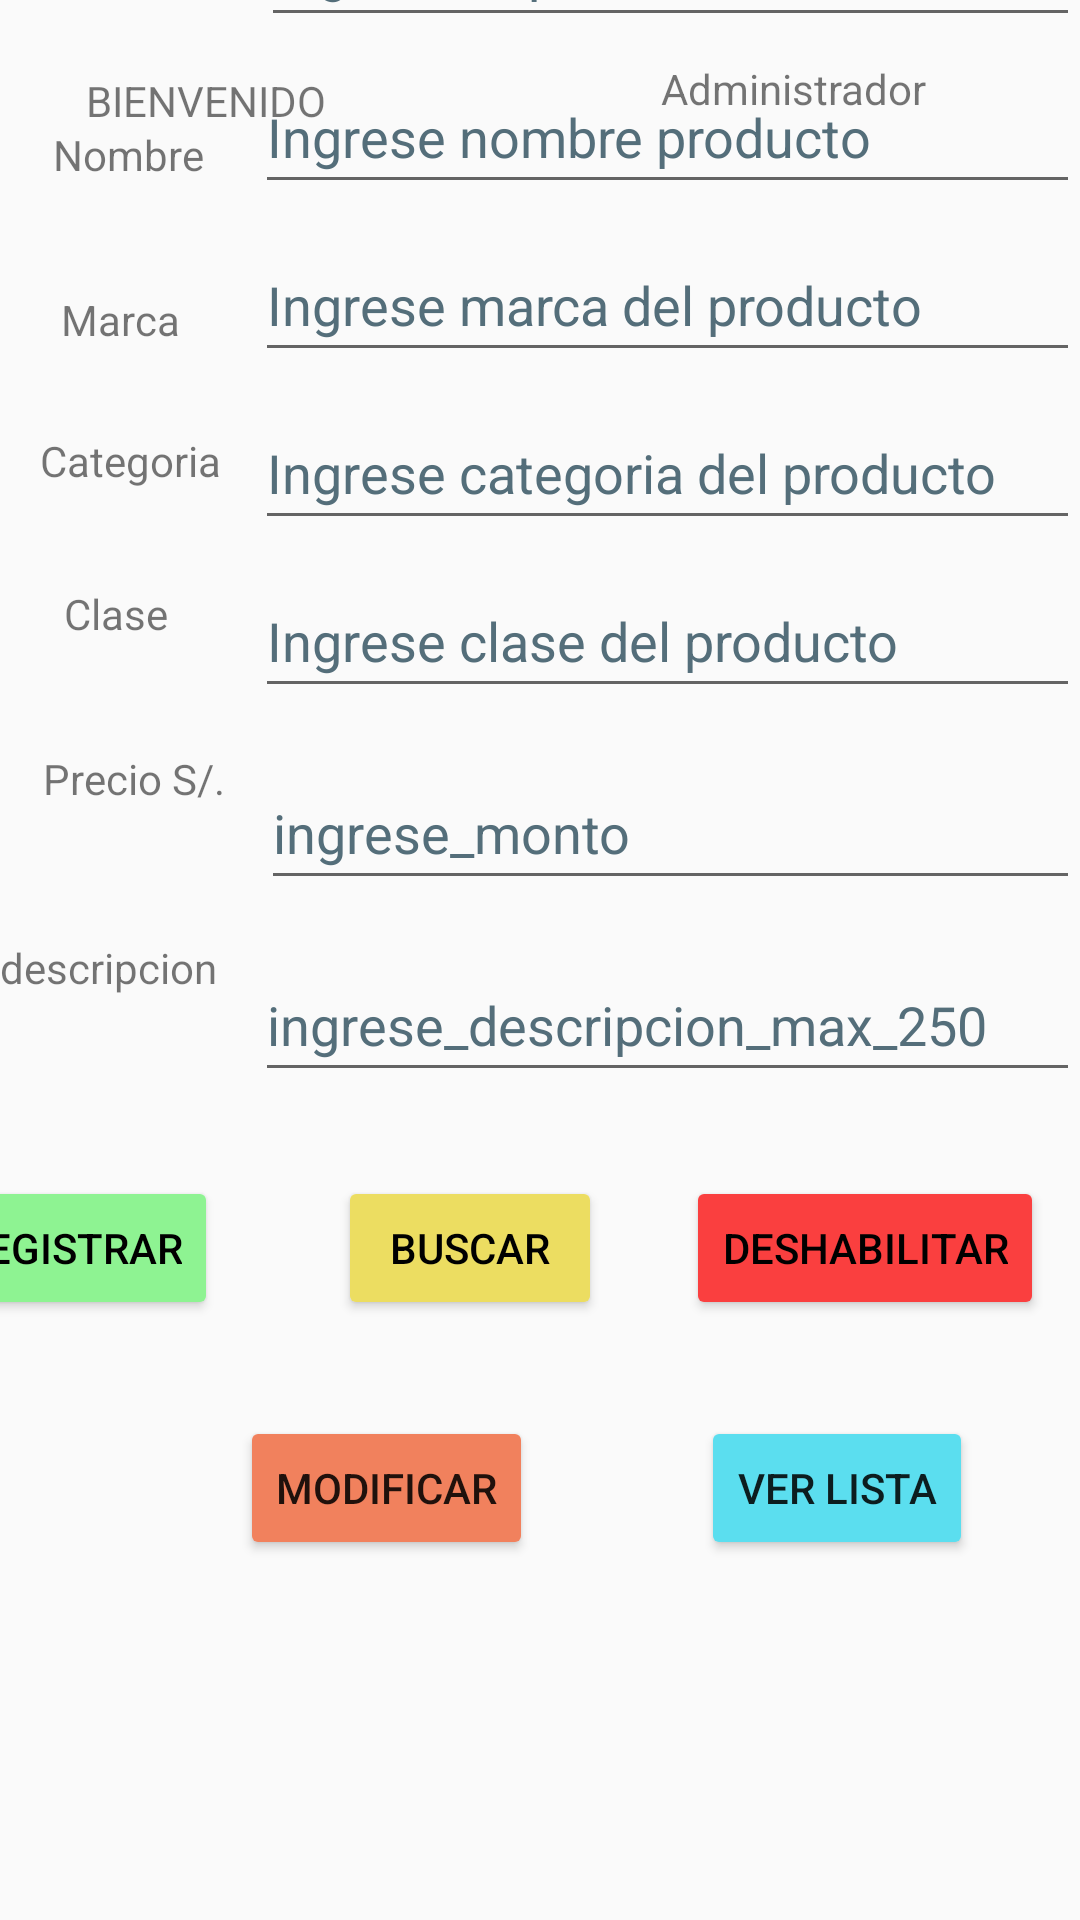

Reconstruct the res/layout file that produces this screen, plus the resources it refers to.
<!-- AndroidManifest.xml: application theme Theme.AppCompat.Light -->
<!-- res/layout/activity_gestion_producto.xml -->
<?xml version="1.0" encoding="utf-8"?>
<androidx.constraintlayout.widget.ConstraintLayout xmlns:android="http://schemas.android.com/apk/res/android"
    xmlns:app="http://schemas.android.com/apk/res-auto"
    xmlns:tools="http://schemas.android.com/tools"
    android:layout_width="match_parent"
    android:layout_height="match_parent"
    tools:context=".GestionProducto">

    <TextView
        android:id="@+id/textView12"
        android:layout_width="wrap_content"
        android:layout_height="wrap_content"
        android:layout_marginStart="24dp"
        android:layout_marginTop="24dp"
        android:text="@string/bienvenido"
        app:layout_constraintEnd_toStartOf="@+id/textView13"
        app:layout_constraintHorizontal_bias="0.041"
        app:layout_constraintStart_toStartOf="parent"
        app:layout_constraintTop_toTopOf="parent" />

    <TextView
        android:id="@+id/textView13"
        android:layout_width="wrap_content"
        android:layout_height="wrap_content"
        android:layout_marginTop="20dp"
        android:text="@string/administrador"
        app:layout_constraintEnd_toStartOf="@+id/imageView10"
        app:layout_constraintTop_toTopOf="parent" />

    <ImageView
        android:id="@+id/imageView10"
        android:layout_width="39dp"
        android:layout_height="29dp"
        android:layout_marginTop="16dp"
        android:layout_marginEnd="12dp"
        android:contentDescription="@string/todo_1"
        app:layout_constraintBottom_toTopOf="@+id/textInputEditText"
        app:layout_constraintEnd_toEndOf="parent"
        app:layout_constraintTop_toTopOf="parent"
        app:layout_constraintVertical_bias="0.333"
        tools:ignore="ImageContrastCheck"
        tools:srcCompat="@tools:sample/avatars" />

    <Button
        android:id="@+id/btnRegistrar"
        android:layout_width="wrap_content"
        android:layout_height="wrap_content"
        android:layout_marginEnd="40dp"
        android:layout_marginBottom="32dp"
        android:backgroundTint="#8EF392"
        android:text="@string/registrar"
        android:textColor="#000000"
        app:layout_constraintBottom_toTopOf="@+id/btnModificar"
        app:layout_constraintEnd_toStartOf="@+id/btnBuscar" />

    <Button
        android:id="@+id/btnBuscar"
        android:layout_width="wrap_content"
        android:layout_height="wrap_content"
        android:layout_marginEnd="28dp"
        android:layout_marginBottom="32dp"
        android:backgroundTint="#ECDD61"
        android:text="@string/buscar"
        android:textColor="#000000"
        app:layout_constraintBottom_toTopOf="@+id/button5"
        app:layout_constraintEnd_toStartOf="@+id/btnEliminar" />

    <Button
        android:id="@+id/btnEliminar"
        android:layout_width="wrap_content"
        android:layout_height="wrap_content"
        android:layout_marginEnd="12dp"
        android:layout_marginBottom="32dp"
        android:backgroundTint="#FA3F3F"
        android:text="@string/deshabilitar"
        android:textColor="#000000"
        app:circularflow_defaultRadius="100px"
        app:layout_constraintBottom_toTopOf="@+id/button5"
        app:layout_constraintEnd_toEndOf="parent" />

    <Button
        android:id="@+id/btnModificar"
        android:layout_width="wrap_content"
        android:layout_height="wrap_content"
        android:layout_marginStart="80dp"
        android:layout_marginBottom="120dp"
        android:backgroundTint="#F1815D"
        android:text="@string/modificar_producto"
        app:layout_constraintBottom_toBottomOf="parent"
        app:layout_constraintStart_toStartOf="parent" />

    <Button
        android:id="@+id/button5"
        android:layout_width="wrap_content"
        android:layout_height="wrap_content"
        android:layout_marginStart="56dp"
        android:layout_marginBottom="120dp"
        android:backgroundTint="#5BDEEF"
        android:text="@string/ver_lista"
        app:layout_constraintBottom_toBottomOf="parent"
        app:layout_constraintStart_toEndOf="@+id/btnModificar" />

    <com.google.android.material.textfield.TextInputEditText
        android:id="@+id/textInputEditText"
        android:layout_width="273dp"
        android:layout_height="48dp"
        android:layout_marginBottom="8dp"
        android:hint="@string/ingrese_id_producto"
        android:textColorHint="#546E7A"
        app:layout_constraintBottom_toTopOf="@+id/textInputEditText3"
        app:layout_constraintEnd_toEndOf="parent" />

    <TextView
        android:id="@+id/textView14"
        android:layout_width="wrap_content"
        android:layout_height="wrap_content"
        android:layout_marginBottom="40dp"
        android:text="@string/id_producto"
        app:layout_constraintBottom_toTopOf="@+id/textView15"
        app:layout_constraintEnd_toStartOf="@+id/textInputEditText"
        app:layout_constraintHorizontal_bias="0.666"
        app:layout_constraintStart_toStartOf="parent" />

    <TextView
        android:id="@+id/textView15"
        android:layout_width="wrap_content"
        android:layout_height="wrap_content"
        android:layout_marginBottom="36dp"
        android:text="@string/nombre"
        app:layout_constraintBottom_toTopOf="@+id/textView16"
        app:layout_constraintEnd_toStartOf="@+id/textInputEditText3"
        app:layout_constraintHorizontal_bias="0.505"
        app:layout_constraintStart_toStartOf="parent" />

    <TextView
        android:id="@+id/textView16"
        android:layout_width="wrap_content"
        android:layout_height="wrap_content"
        android:layout_marginBottom="28dp"
        android:text="@string/marca"
        app:layout_constraintBottom_toTopOf="@+id/textView17"
        app:layout_constraintEnd_toStartOf="@+id/textInputEditText3"
        app:layout_constraintHorizontal_bias="0.447"
        app:layout_constraintStart_toStartOf="parent" />

    <com.google.android.material.textfield.TextInputEditText
        android:id="@+id/textInputEditText3"
        android:layout_width="275dp"
        android:layout_height="48dp"
        android:layout_marginBottom="8dp"
        android:hint="@string/ingrese_nombre_producto"
        android:textColorHint="#546E7A"
        app:layout_constraintBottom_toTopOf="@+id/textInputEditText5"
        app:layout_constraintEnd_toEndOf="parent" />

    <TextView
        android:id="@+id/textView17"
        android:layout_width="wrap_content"
        android:layout_height="wrap_content"
        android:layout_marginBottom="32dp"
        android:text="@string/categoria"
        app:layout_constraintBottom_toTopOf="@+id/textView18"
        app:layout_constraintEnd_toStartOf="@+id/textInputEditText4"
        app:layout_constraintHorizontal_bias="0.546"
        app:layout_constraintStart_toStartOf="parent" />

    <TextView
        android:id="@+id/textView18"
        android:layout_width="wrap_content"
        android:layout_height="wrap_content"
        android:layout_marginBottom="36dp"
        android:text="@string/clase"
        app:layout_constraintBottom_toTopOf="@+id/textView19"
        app:layout_constraintEnd_toStartOf="@+id/textInputEditText6"
        app:layout_constraintHorizontal_bias="0.425"
        app:layout_constraintStart_toStartOf="parent" />

    <TextView
        android:id="@+id/textView19"
        android:layout_width="wrap_content"
        android:layout_height="wrap_content"
        android:layout_marginBottom="44dp"
        android:text="@string/precio_s"
        app:layout_constraintBottom_toTopOf="@+id/textView20"
        app:layout_constraintEnd_toStartOf="@+id/editTextNumberDecimal"
        app:layout_constraintHorizontal_bias="0.547"
        app:layout_constraintStart_toStartOf="parent" />

    <com.google.android.material.textfield.TextInputEditText
        android:id="@+id/textInputEditText4"
        android:layout_width="275dp"
        android:layout_height="48dp"
        android:layout_marginBottom="8dp"
        android:hint="@string/ingrese_categoria_del_producto"
        android:textColorHint="#546E7A"
        app:layout_constraintBottom_toTopOf="@+id/textInputEditText6"
        app:layout_constraintEnd_toEndOf="parent" />

    <com.google.android.material.textfield.TextInputEditText
        android:id="@+id/textInputEditText6"
        android:layout_width="275dp"
        android:layout_height="48dp"
        android:layout_marginBottom="16dp"
        android:hint="@string/ingrese_clase_del_producto"
        android:textColorHint="#546E7A"
        app:layout_constraintBottom_toTopOf="@+id/editTextNumberDecimal"
        app:layout_constraintEnd_toEndOf="parent" />

    <com.google.android.material.textfield.TextInputEditText
        android:id="@+id/textInputEditText5"
        android:layout_width="275dp"
        android:layout_height="48dp"
        android:layout_marginBottom="8dp"
        android:hint="@string/ingrese_marca_del_producto"
        android:textColorHint="#546E7A"
        app:layout_constraintBottom_toTopOf="@+id/textInputEditText4"
        app:layout_constraintEnd_toEndOf="parent" />

    <com.google.android.material.textfield.TextInputEditText
        android:id="@+id/editText5"
        android:layout_width="275dp"
        android:layout_height="48dp"
        android:layout_marginBottom="28dp"
        android:hint="ingrese_descripcion_max_250"
        android:textColorHint="#546E7A"
        app:layout_constraintBottom_toTopOf="@+id/btnEliminar"
        app:layout_constraintEnd_toEndOf="parent" />

    <TextView
        android:id="@+id/textView20"
        android:layout_width="85dp"
        android:layout_height="19dp"
        android:layout_marginBottom="60dp"
        android:text="descripcion"
        app:layout_constraintBottom_toTopOf="@+id/btnRegistrar"
        app:layout_constraintEnd_toStartOf="@+id/editText5"
        app:layout_constraintHorizontal_bias="0.795"
        app:layout_constraintStart_toStartOf="parent" />

    <EditText
        android:id="@+id/editTextNumberDecimal"
        android:layout_width="273dp"
        android:layout_height="48dp"
        android:layout_marginBottom="16dp"
        android:autofillHints=""
        android:ems="10"
        android:hint="ingrese_monto"
        android:inputType="numberDecimal"
        android:textColorHint="#546E7A"
        app:layout_constraintBottom_toTopOf="@+id/editText5"
        app:layout_constraintEnd_toEndOf="parent" />

</androidx.constraintlayout.widget.ConstraintLayout>
<!-- resources referenced by this layout -->
<resources>
  <string name="administrador">Administrador</string>
  <string name="bienvenido">BIENVENIDO</string>
  <string name="buscar">BUSCAR</string>
  <string name="categoria">Categoria</string>
  <string name="clase">Clase</string>
  <string name="deshabilitar">DESHABILITAR</string>
  <string name="id_producto">ID Producto</string>
  <string name="ingrese_categoria_del_producto">Ingrese categoria del producto</string>
  <string name="ingrese_clase_del_producto">Ingrese clase del producto</string>
  <string name="ingrese_id_producto">Ingrese ID producto</string>
  <string name="ingrese_marca_del_producto">Ingrese marca del producto</string>
  <string name="ingrese_nombre_producto">Ingrese nombre producto</string>
  <string name="marca">Marca</string>
  <string name="modificar_producto">MODIFICAR</string>
  <string name="nombre">Nombre</string>
  <string name="precio_s">Precio S/.</string>
  <string name="registrar">REGISTRAR</string>
  <string name="todo_1">TODO</string>
  <string name="ver_lista">VER LISTA</string>
</resources>
